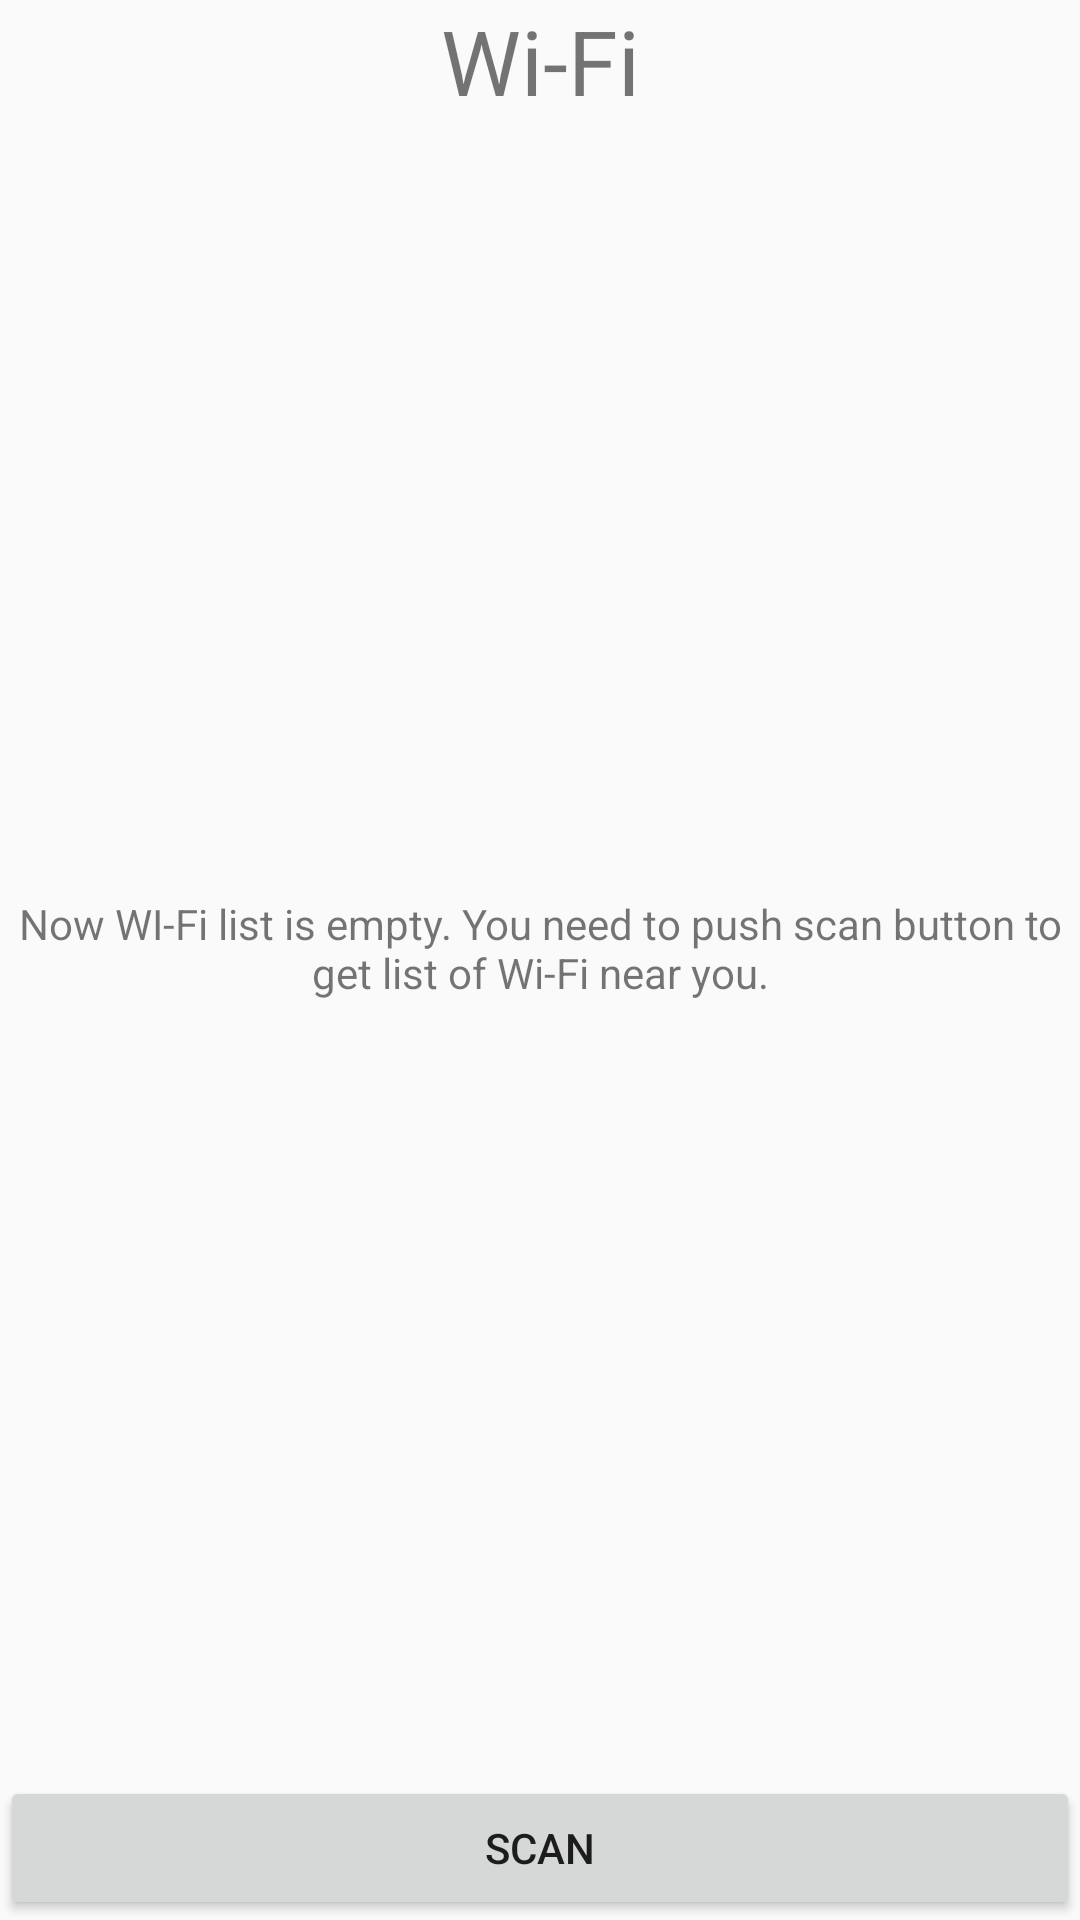

Write the Android layout XML for this screen, with the resource values it uses.
<!-- AndroidManifest.xml: application theme AppTheme -->
<!-- res/layout/fragment_scan_list.xml -->
<?xml version="1.0" encoding="utf-8"?>
<LinearLayout xmlns:android="http://schemas.android.com/apk/res/android"
    xmlns:tools="http://schemas.android.com/tools"
    android:layout_width="match_parent"
    android:layout_height="match_parent"
    android:orientation="vertical">

    <TextView
        android:layout_width="match_parent"
        android:layout_height="wrap_content"
        android:gravity="center"
        android:text="@string/list_of_wifi_title"
        android:textSize="30sp" />

    <android.support.v7.widget.RecyclerView
        android:id="@+id/wifiRecycler"
        android:layout_width="match_parent"
        android:layout_height="0dp"
        android:layout_weight="1"
        android:visibility="gone" />

    <ProgressBar
        android:id="@+id/progressBar"
        android:layout_width="match_parent"
        android:layout_height="0dp"
        android:layout_weight="1"
        android:visibility="gone"
        android:indeterminateDrawable="@drawable/spinner"
        tools:visibility="visible" />

    <TextView
        android:id="@+id/emptyList"
        android:layout_width="match_parent"
        android:layout_height="0dp"
        android:layout_weight="1"
        android:gravity="center"
        android:text="@string/empty_list_message"
        android:textSize="@dimen/empty_list_message_text_size" />

    <Button
        android:id="@+id/bShow"
        android:layout_width="match_parent"
        android:layout_height="wrap_content"
        android:text="@string/scan_button_text" />
</LinearLayout>
<!-- resources referenced by this layout -->
<resources>
  <!-- drawable spinner (drawable) -->
  <rotate xmlns:android="http://schemas.android.com/apk/res/android"
      android:fromDegrees="360"
      android:pivotX="50%"
      android:pivotY="50%"
      android:toDegrees="0">
  
      <shape
          android:innerRadiusRatio="3"
          android:shape="ring"
          android:thicknessRatio="8"
          android:useLevel="false">
  
          <size
              android:width="76dip"
              android:height="76dip" />
  
          <gradient
              android:angle="0"
              android:endColor="#00ffffff"
              android:startColor="#7E807D"
              android:type="sweep"
              android:useLevel="false" />
  
      </shape>
  
  </rotate>
  <string name="empty_list_message">Now WI-Fi list is empty.
          You need to push scan button to get list of Wi-Fi near you.
      </string>
  <string name="list_of_wifi_title">Wi-Fi</string>
  <string name="scan_button_text">scan</string>
  <style name="AppTheme" parent="Theme.AppCompat.Light.DarkActionBar">
          
          <item name="colorPrimary">@color/colorPrimary</item>
          <item name="colorPrimaryDark">@color/colorPrimaryDark</item>
          <item name="colorAccent">@color/colorAccent</item>
      </style>
  <color name="colorPrimary">#008577</color>
  <color name="colorPrimaryDark">#00574B</color>
  <color name="colorAccent">#D81B60</color>
</resources>
